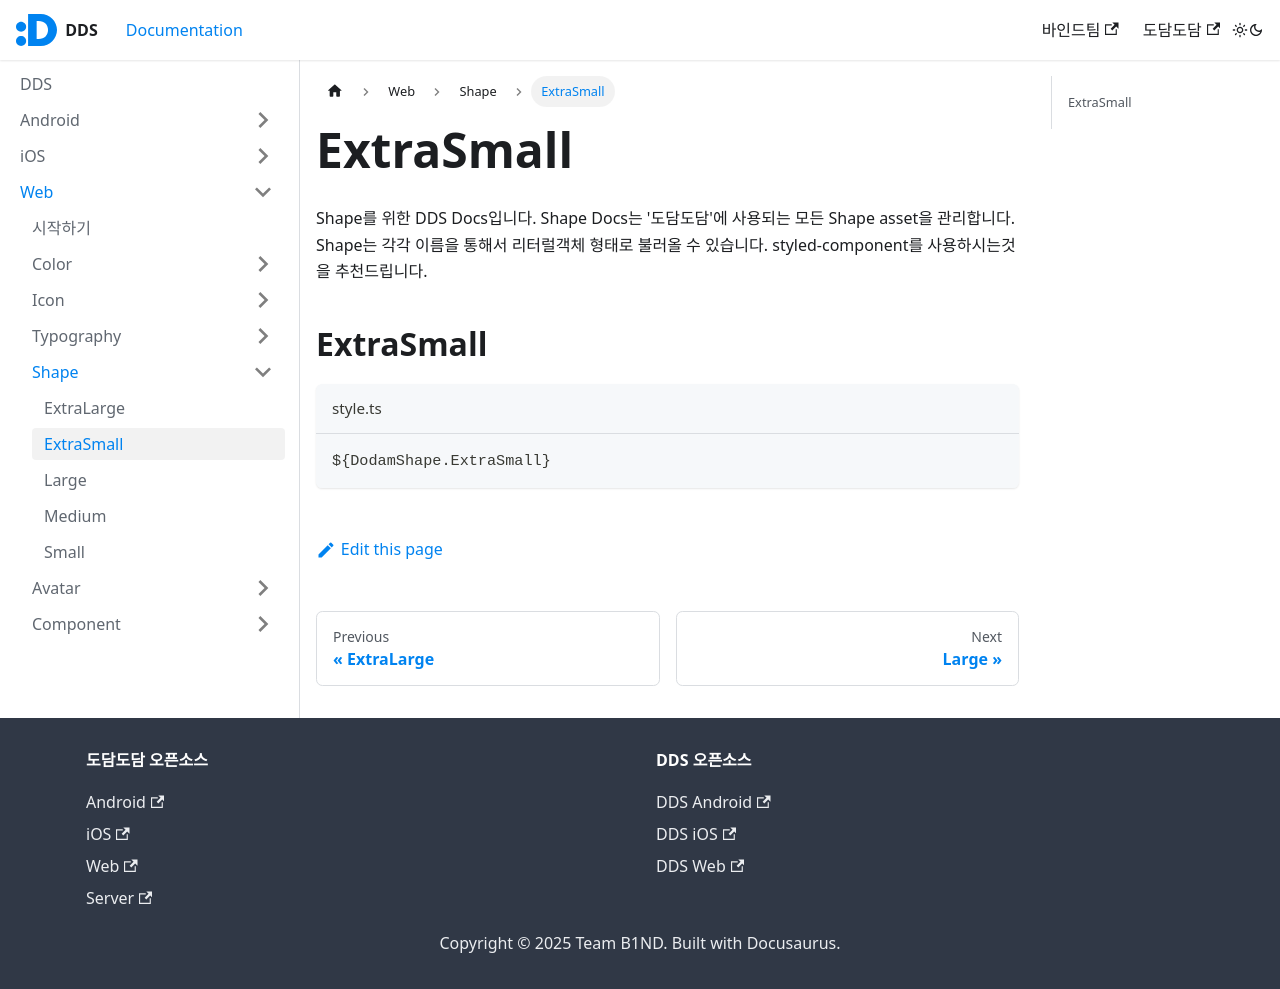

repository: Team-B1ND/dds · page: docs/web/shape/ExtraSmall/index.html · generator: docusaurus

---
sidebar-position: 1
---

Shape를 위한 DDS Docs입니다. Shape Docs는 '도담도담'에 사용되는 모든 Shape asset을 관리합니다. Shape는 각각 이름을 통해서 리터럴객체 형태로 불러올 수 있습니다. styled-component를 사용하시는것을 추천드립니다.

## ExtraSmall

import ExtraSmallBox from "./box/template";

<ExtraSmallBox size="ExtraSmall" />

```ts title="style.ts"
${DodamShape.ExtraSmall}
```
